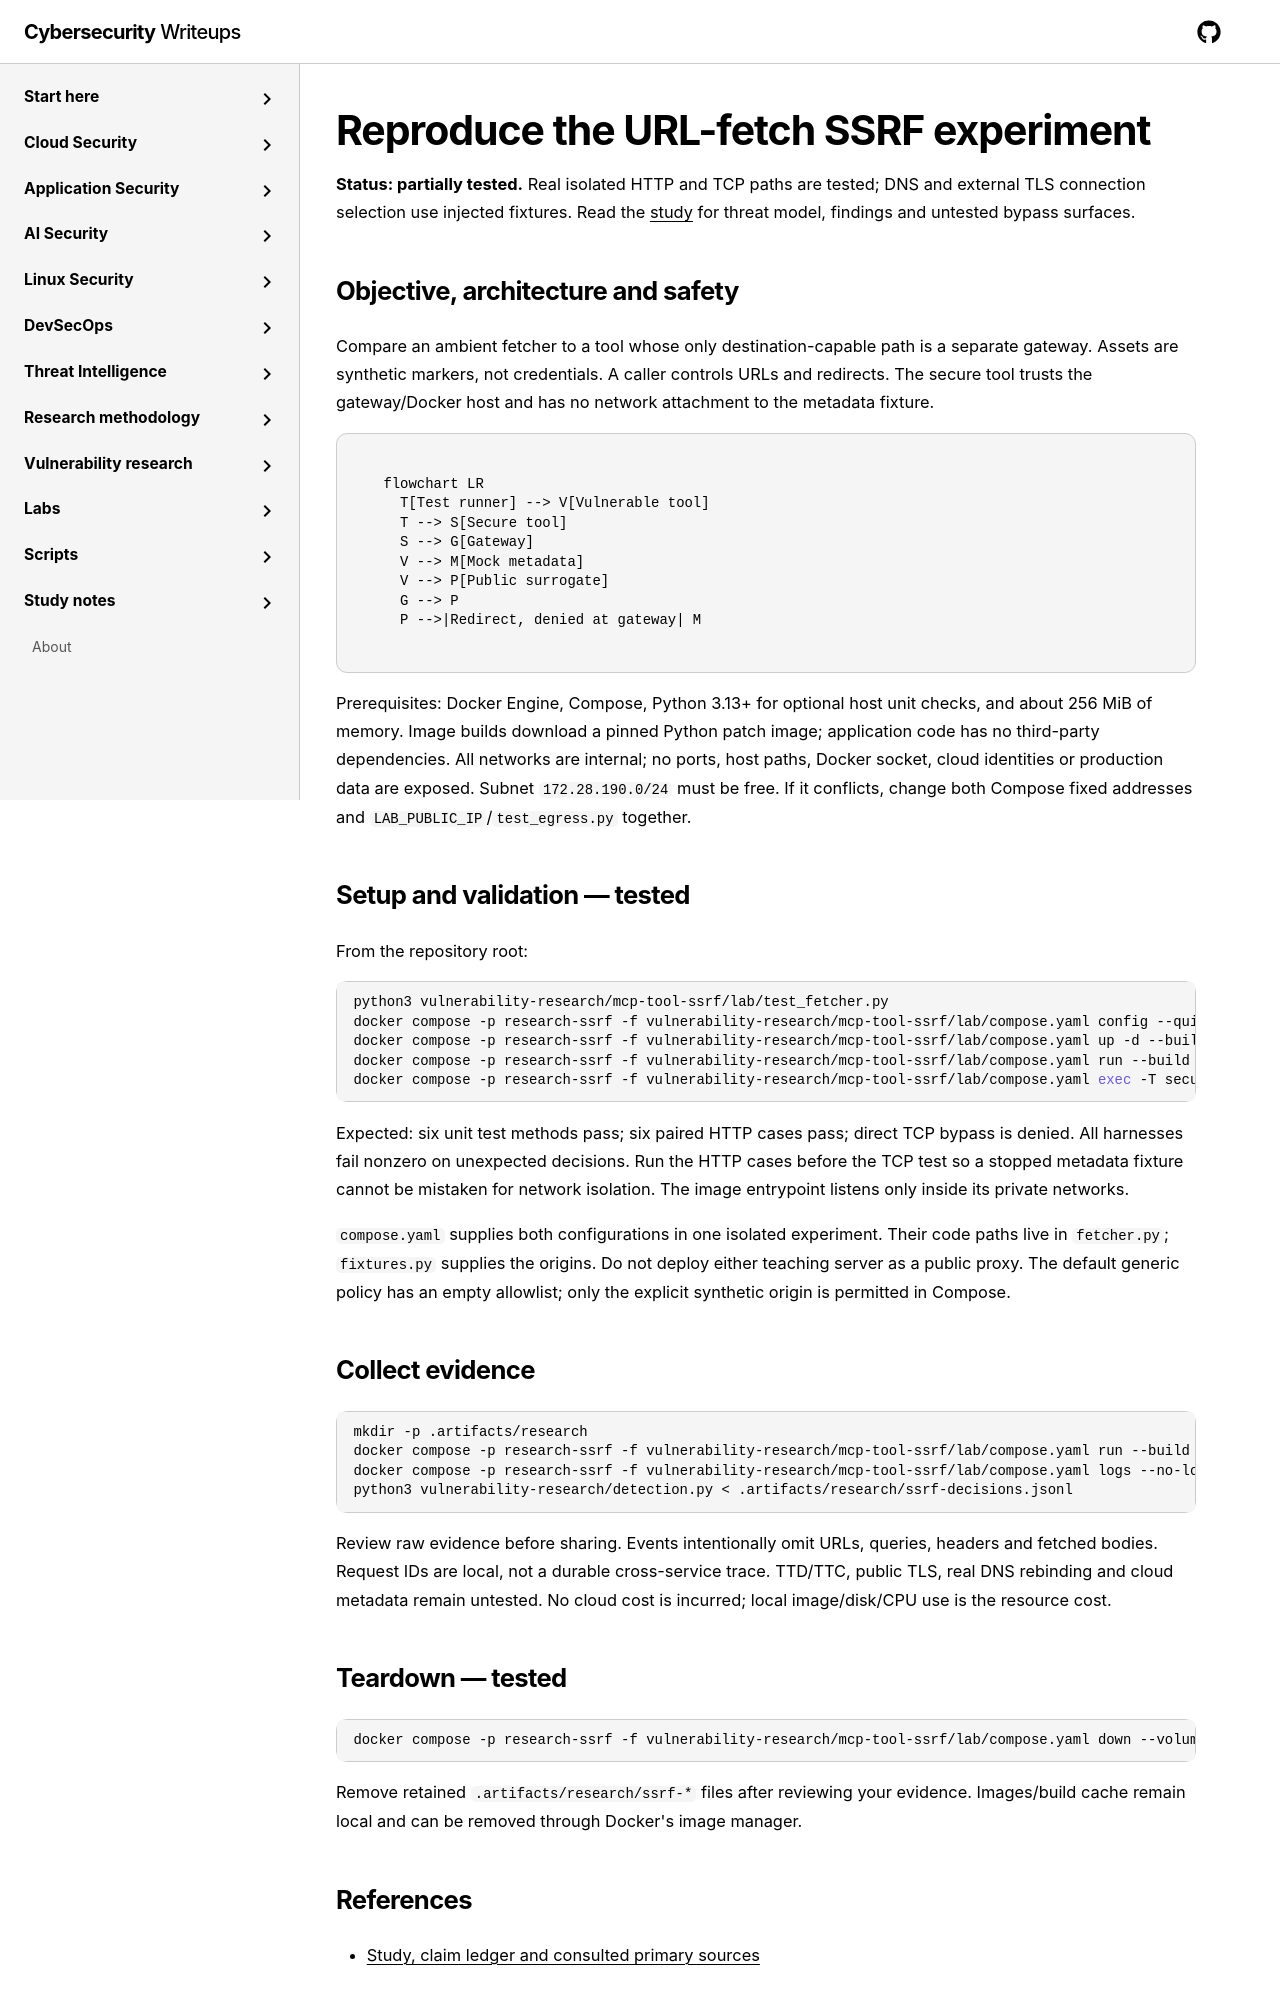

repository: jasonachkar/cybersecurity-writeups · page: vulnerability-research/mcp-tool-ssrf/lab/index.html · generator: mkdocs

# Reproduce the URL-fetch SSRF experiment

**Status: partially tested.** Real isolated HTTP and TCP paths are tested; DNS and
external TLS connection selection use injected fixtures. Read the
[study](../index.md) for threat model, findings and untested bypass surfaces.

## Objective, architecture and safety

Compare an ambient fetcher to a tool whose only destination-capable path is a
separate gateway. Assets are synthetic markers, not credentials. A caller controls
URLs and redirects. The secure tool trusts the gateway/Docker host and has no
network attachment to the metadata fixture.

```mermaid
flowchart LR
  T[Test runner] --> V[Vulnerable tool]
  T --> S[Secure tool]
  S --> G[Gateway]
  V --> M[Mock metadata]
  V --> P[Public surrogate]
  G --> P
  P -->|Redirect, denied at gateway| M
```

Prerequisites: Docker Engine, Compose, Python 3.13+ for optional host unit checks,
and about 256 MiB of memory. Image builds download a pinned Python patch image;
application code has no third-party dependencies. All networks are internal; no
ports, host paths, Docker socket, cloud identities or production data are exposed.
Subnet `172.28.190.0/24` must be free. If it conflicts, change both Compose fixed
addresses and `LAB_PUBLIC_IP`/`test_egress.py` together.

## Setup and validation — tested

From the repository root:

```sh
python3 vulnerability-research/mcp-tool-ssrf/lab/test_fetcher.py
docker compose -p research-ssrf -f vulnerability-research/mcp-tool-ssrf/lab/compose.yaml config --quiet
docker compose -p research-ssrf -f vulnerability-research/mcp-tool-ssrf/lab/compose.yaml up -d --build vulnerable secure gateway public metadata
docker compose -p research-ssrf -f vulnerability-research/mcp-tool-ssrf/lab/compose.yaml run --build --rm tests
docker compose -p research-ssrf -f vulnerability-research/mcp-tool-ssrf/lab/compose.yaml exec -T secure python test_egress.py
```

Expected: six unit test methods pass; six paired HTTP cases pass; direct TCP
bypass is denied. All harnesses fail nonzero on unexpected decisions. Run the HTTP
cases before the TCP test so a stopped metadata fixture cannot be mistaken for
network isolation. The image entrypoint listens only inside its private networks.

`compose.yaml` supplies both configurations in one isolated experiment. Their code
paths live in `fetcher.py`; `fixtures.py` supplies the origins. Do not deploy either
teaching server as a public proxy. The default generic policy has an empty
allowlist; only the explicit synthetic origin is permitted in Compose.

## Collect evidence

```sh
mkdir -p .artifacts/research
docker compose -p research-ssrf -f vulnerability-research/mcp-tool-ssrf/lab/compose.yaml run --build --rm tests > .artifacts/research/ssrf-http.txt
docker compose -p research-ssrf -f vulnerability-research/mcp-tool-ssrf/lab/compose.yaml logs --no-log-prefix secure gateway > .artifacts/research/ssrf-decisions.jsonl
python3 vulnerability-research/detection.py < .artifacts/research/ssrf-decisions.jsonl
```

Review raw evidence before sharing. Events intentionally omit URLs, queries,
headers and fetched bodies. Request IDs are local, not a durable cross-service
trace. TTD/TTC, public TLS, real DNS rebinding and cloud metadata remain untested.
No cloud cost is incurred; local image/disk/CPU use is the resource cost.
